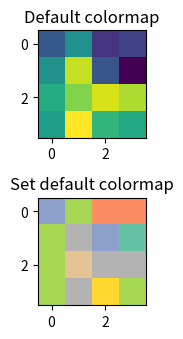

The matplotlib source for this figure:
import numpy as np
from matplotlib import pyplot as plt
import matplotlib as mpl
plt.rcParams["figure.figsize"] = [7.00, 3.50]
plt.rcParams["figure.autolayout"] = True
data = np.random.rand(4, 4)
fig, (ax1, ax2) = plt.subplots(2)
ax1.imshow(data)
ax1.set_title("Default colormap")
mpl.rc('image', cmap='Set2')
ax2.imshow(data)
ax2.set_title("Set default colormap")
plt.show()

plt.rcParams['axes.prop_cycle'] = plt.cycler(color=plt.cm.Set2.colors)